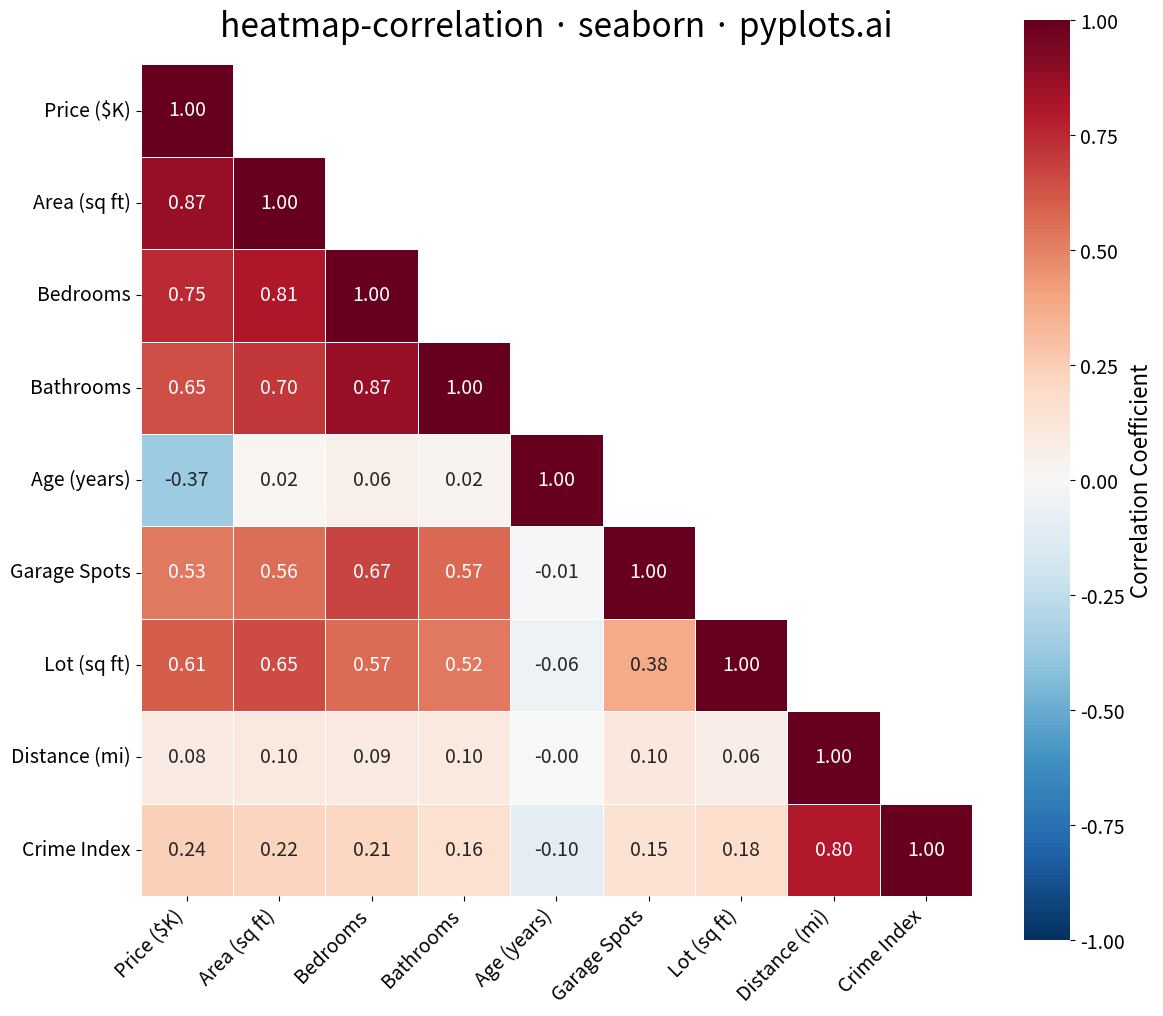

The script that saved this image:
"""pyplots.ai
heatmap-correlation: Correlation Matrix Heatmap
Library: seaborn | Python 3.13
Quality: pending | Created: 2025-12-26
"""

import matplotlib.pyplot as plt
import numpy as np
import pandas as pd
import seaborn as sns


# Data - Real estate features for correlation analysis
np.random.seed(42)
n_samples = 200

# Generate realistic correlated real estate data
sqft = np.random.normal(2000, 500, n_samples)
bedrooms = np.round(sqft / 600 + np.random.normal(0, 0.5, n_samples)).clip(1, 6)
bathrooms = np.round(bedrooms * 0.7 + np.random.normal(0, 0.3, n_samples)).clip(1, 4)
age = np.random.exponential(20, n_samples).clip(0, 80)
price = sqft * 150 + bedrooms * 15000 - age * 2000 + np.random.normal(0, 30000, n_samples)
garage = np.round(bedrooms * 0.4 + np.random.normal(0, 0.3, n_samples)).clip(0, 3)
lot_size = sqft * 2 + np.random.normal(0, 1000, n_samples)
distance_downtown = np.random.exponential(10, n_samples).clip(1, 40)
crime_rate = distance_downtown * 0.3 + np.random.normal(5, 2, n_samples)

# Create DataFrame with descriptive column names including units
df = pd.DataFrame(
    {
        "Price ($K)": price / 1000,
        "Area (sq ft)": sqft,
        "Bedrooms": bedrooms,
        "Bathrooms": bathrooms,
        "Age (years)": age,
        "Garage Spots": garage,
        "Lot (sq ft)": lot_size,
        "Distance (mi)": distance_downtown,
        "Crime Index": crime_rate,
    }
)

# Compute correlation matrix
corr_matrix = df.corr()

# Create mask for upper triangle
mask = np.triu(np.ones_like(corr_matrix, dtype=bool), k=1)

# Plot - Square format for symmetric matrix
fig, ax = plt.subplots(figsize=(12, 12))

# Create heatmap with seaborn
sns.heatmap(
    corr_matrix,
    mask=mask,
    annot=True,
    fmt=".2f",
    cmap="RdBu_r",
    center=0,
    vmin=-1,
    vmax=1,
    square=True,
    linewidths=0.5,
    linecolor="white",
    cbar_kws={"shrink": 0.8, "label": "Correlation Coefficient"},
    annot_kws={"size": 14},
    ax=ax,
)

# Style
ax.set_title("heatmap-correlation · seaborn · pyplots.ai", fontsize=24, pad=20)
ax.tick_params(axis="both", labelsize=14)

# Rotate labels for readability
plt.xticks(rotation=45, ha="right")
plt.yticks(rotation=0)

# Adjust colorbar label size
cbar = ax.collections[0].colorbar
cbar.ax.tick_params(labelsize=14)
cbar.ax.set_ylabel("Correlation Coefficient", fontsize=16)

plt.tight_layout()
plt.savefig("plot.png", dpi=300, bbox_inches="tight")
